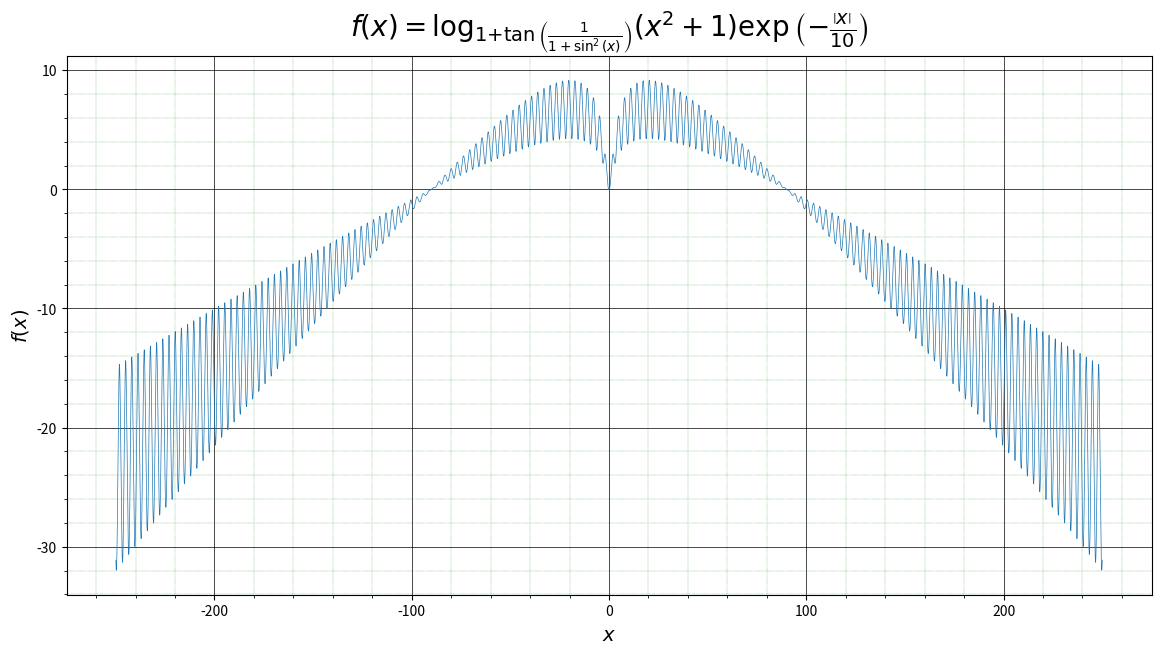

The script that saved this image:
import numpy as np
import matplotlib.pyplot as plt


def foo_3(x):
    base_of_the_logarithm = 1 + np.tan(1 / (1 + np.sin(x) ** 2))
    log_number = (x ** 2 + 1) * np.exp(- np.abs(x) / 10)
    logarithm = np.log(log_number) / np.log(base_of_the_logarithm)
    return logarithm


x = np.arange(-250, 250, 0.001)
plt.figure(figsize=(14, 7))
plt.plot(x, foo_3(x), lw=0.5)
plt.xlabel(r'$x$', fontsize=14)
plt.ylabel(r'$f(x)$', fontsize=14)
plt.title(r'$f\left(x \right)=\log _{1+\tan \left(\frac{1}{1+\sin ^{2}\left(x '
          r'\right)} \right)}\left(x^{2}+1\right)\exp \left(-\frac{\left|x '
          r'\right|}{10} \right)$',fontsize=20)
plt.minorticks_on()
plt.grid(which='major',
         color='k',
         linewidth=0.5)
plt.grid(which='minor',
         color='g',
         linewidth=0.3,
         linestyle=':')
plt.show()
